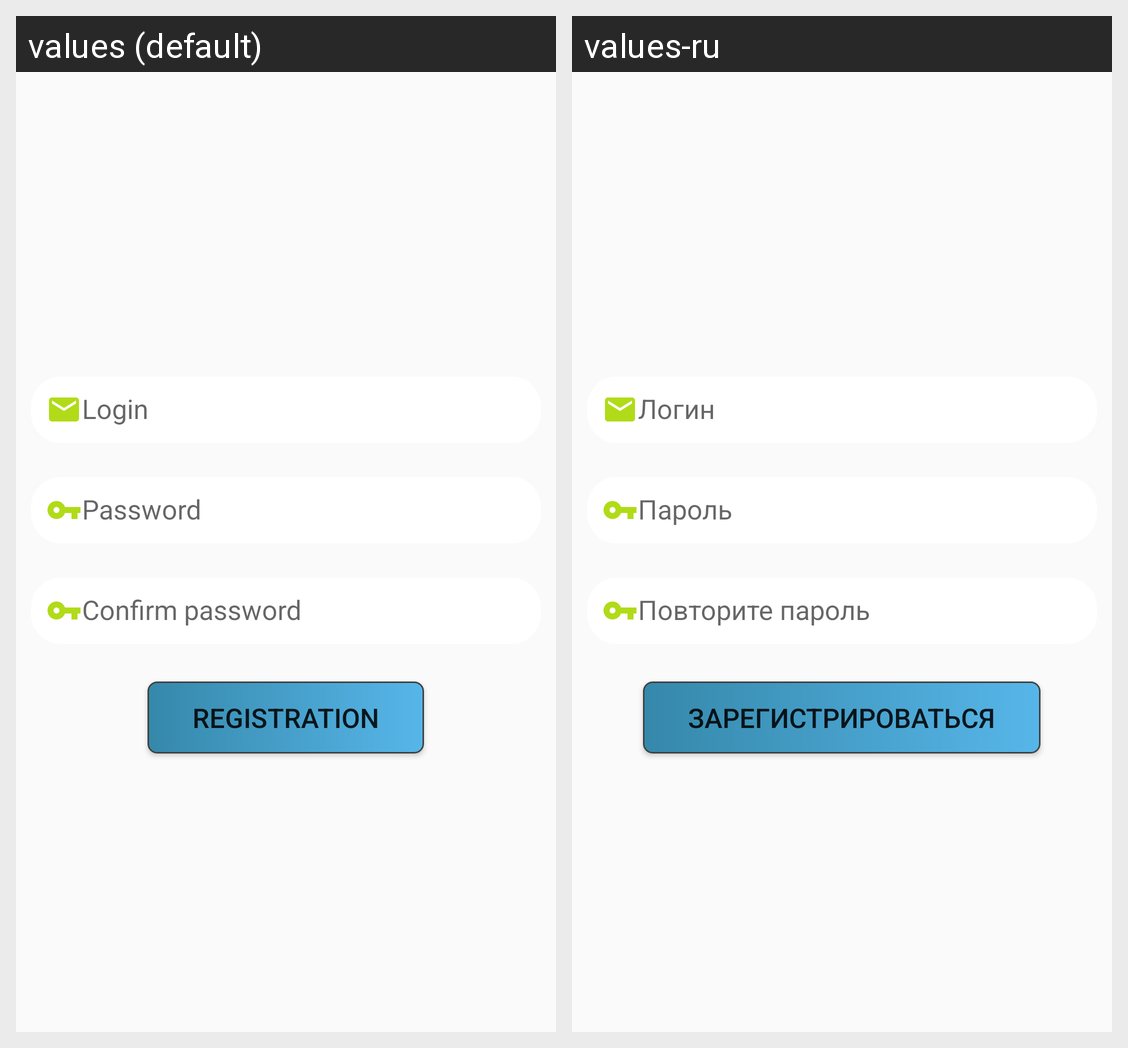

For this localized Android screen grid, give each drawn string resource with its value in every locale shown.
Android screen res/layout/fragment_registration.xml rendered under 2 locales, left to right: values (default), values-ru. Device: Nexus 5 (rendered at 1080×1920; each locale shown at half size, 540×960, under a caption strip naming it); theme AppTheme.
Strings drawn on this screen, with the default value and each locale's value (text and hints the layout hard-codes, and strings that could not be matched under every locale, appear in the picture but are not listed):

login
  values: Login
  values-ru: Логин

password
  values: Password
  values-ru: Пароль

confirm_password
  values: Confirm password
  values-ru: Повторите пароль

registration
  values: Registration
  values-ru: Зарегистрироваться
